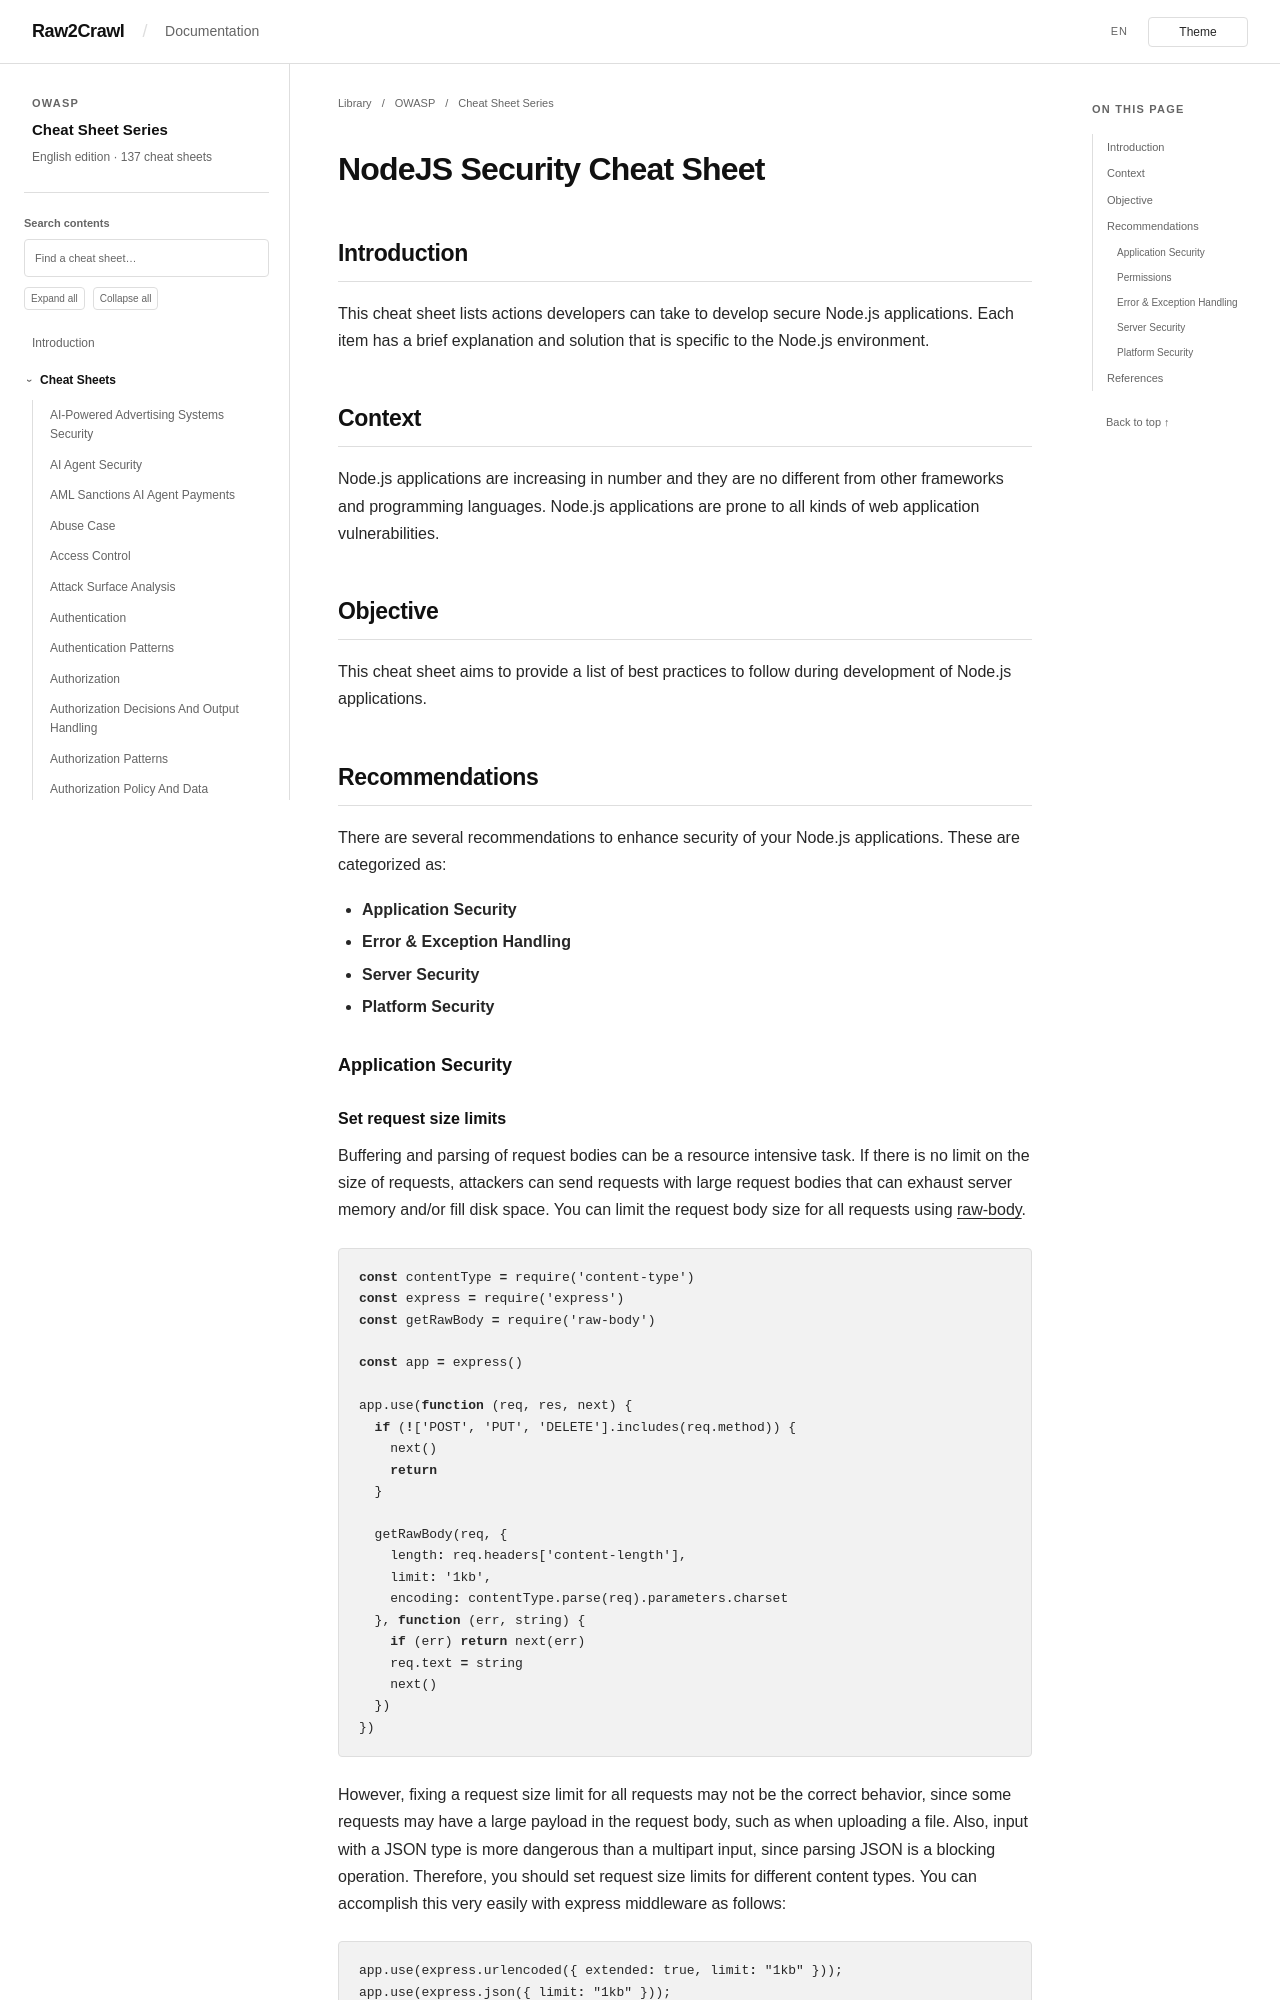

repository: Raw2Crawl/Raw2Crawl.github.io · page: en/OWASP/CheatSheetSeries/cheatsheets/Nodejs_Security_Cheat_Sheet.html · generator: mkdocs

# NodeJS Security Cheat Sheet

## Introduction

This cheat sheet lists actions developers can take to develop secure Node.js applications. Each item has a brief explanation and solution that is specific to the Node.js environment.

## Context

Node.js applications are increasing in number and they are no different from other frameworks and programming languages. Node.js applications are prone to all kinds of web application vulnerabilities.

## Objective

This cheat sheet aims to provide a list of best practices to follow during development of Node.js applications.

## Recommendations

There are several recommendations to enhance security of your Node.js applications. These are categorized as:

- **Application Security**
- **Error & Exception Handling**
- **Server Security**
- **Platform Security**

### Application Security

#### Set request size limits

Buffering and parsing of request bodies can be a resource intensive task. If there is no limit on the size of requests, attackers can send requests with large request bodies that can exhaust server memory and/or fill disk space. You can limit the request body size for all requests using [raw-body](https://www.npmjs.com/package/raw-body).

```JavaScript
const contentType = require('content-type')
const express = require('express')
const getRawBody = require('raw-body')

const app = express()

app.use(function (req, res, next) {
  if (!['POST', 'PUT', 'DELETE'].includes(req.method)) {
    next()
    return
  }

  getRawBody(req, {
    length: req.headers['content-length'],
    limit: '1kb',
    encoding: contentType.parse(req).parameters.charset
  }, function (err, string) {
    if (err) return next(err)
    req.text = string
    next()
  })
})
```

However, fixing a request size limit for all requests may not be the correct behavior, since some requests may have a large payload in the request body, such as when uploading a file. Also, input with a JSON type is more dangerous than a multipart input, since parsing JSON is a blocking operation. Therefore, you should set request size limits for different content types. You can accomplish this very easily with express middleware as follows:

```JavaScript
app.use(express.urlencoded({ extended: true, limit: "1kb" }));
app.use(express.json({ limit: "1kb" }));
```

It should be noted that attackers can change the `Content-Type` header of the request and bypass request size limits. Therefore, before processing the request, data contained in the request should be validated against the content type stated in the request headers. If content type validation for each request affects the performance severely, you can only validate specific content types or request larger than a predetermined size.
